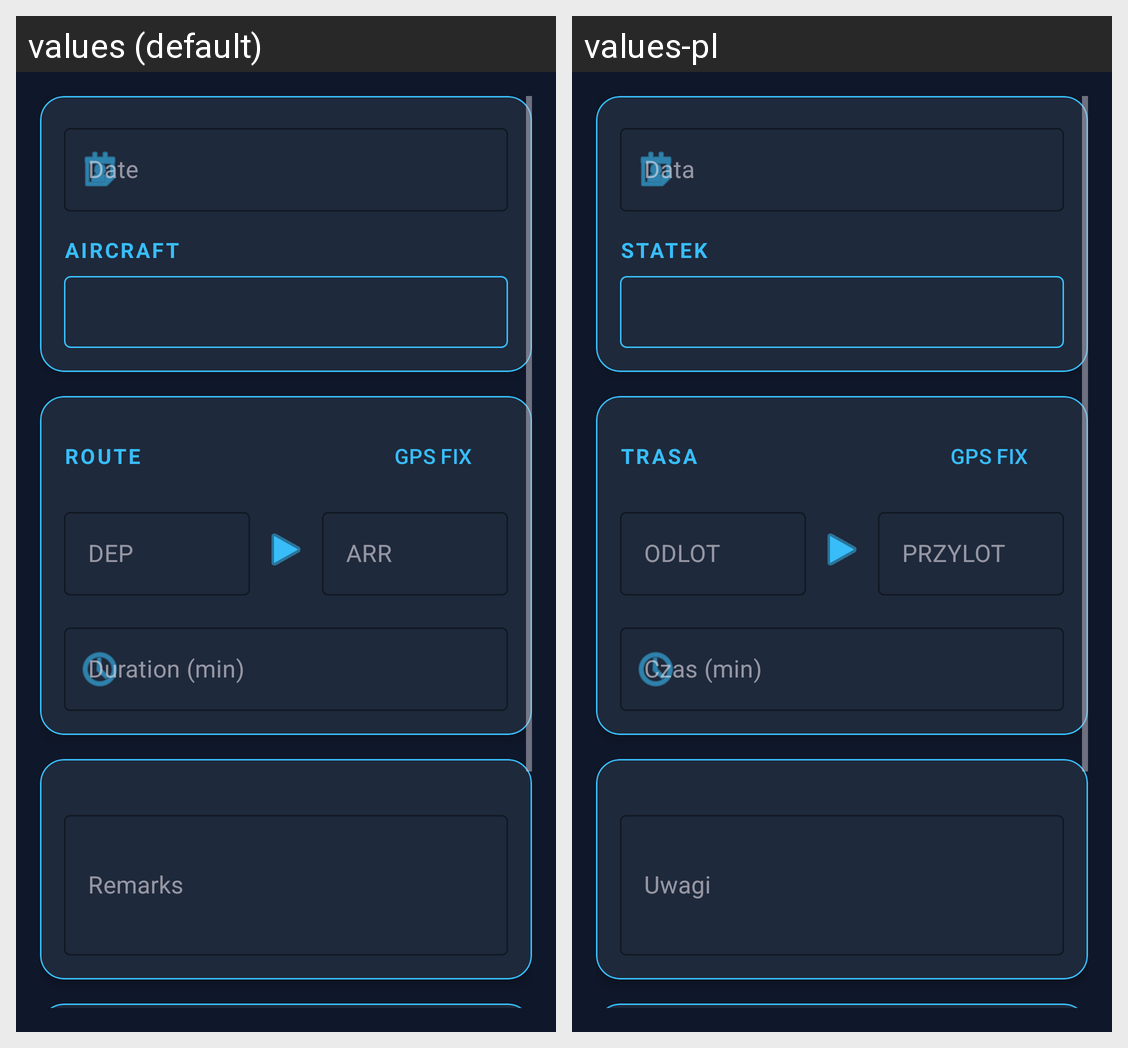

The same Android screen rendered under two of its app's locales, left to right. List the strings drawn on it with the default value and each locale's translation.
Android screen res/layout/fragment_flight_detail.xml rendered under 2 locales, left to right: values (default), values-pl. Device: Nexus 5 (rendered at 1080×1920; each locale shown at half size, 540×960, under a caption strip naming it); theme Theme.PilotLog.
Strings drawn on this screen, with the default value and each locale's value (text and hints the layout hard-codes, and strings that could not be matched under every locale, appear in the picture but are not listed):

label_aircraft_caps
  values: AIRCRAFT
  values-pl: STATEK

label_route_caps
  values: ROUTE
  values-pl: TRASA

btn_gps_fix
  values: GPS FIX
  values-pl: GPS FIX

hint_dep
  values: DEP
  values-pl: ODLOT

hint_arr
  values: ARR
  values-pl: PRZYLOT

hint_duration
  values: Duration (min)
  values-pl: Czas (min)

hint_remarks
  values: Remarks
  values-pl: Uwagi
